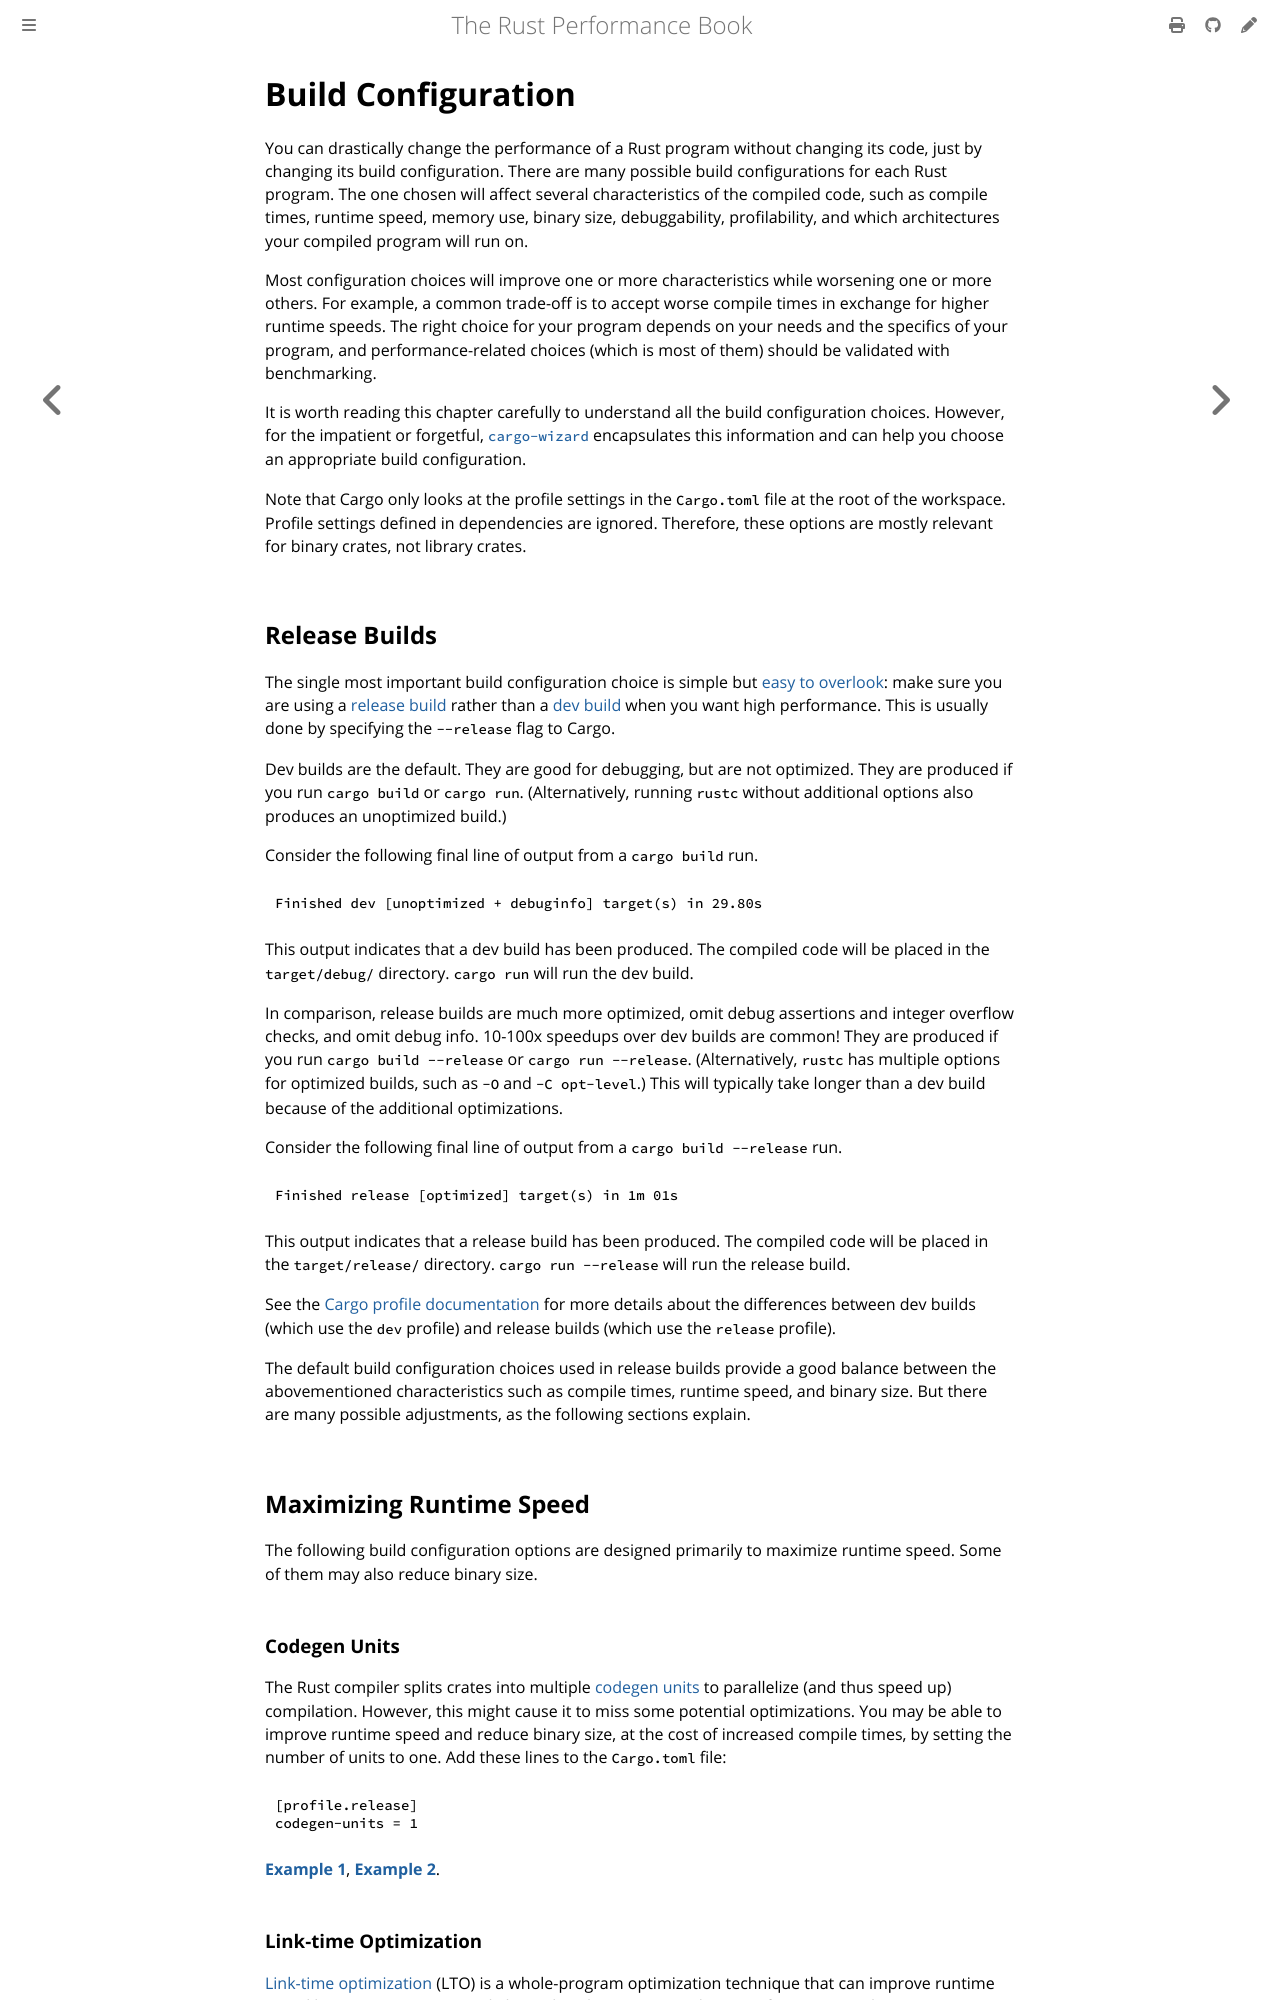

repository: nnethercote/perf-book · page: build-configuration.html · generator: mdbook

# Build Configuration

You can drastically change the performance of a Rust program without changing
its code, just by changing its build configuration. There are many possible
build configurations for each Rust program. The one chosen will affect several
characteristics of the compiled code, such as compile times, runtime speed,
memory use, binary size, debuggability, profilability, and which architectures
your compiled program will run on.

Most configuration choices will improve one or more characteristics while
worsening one or more others. For example, a common trade-off is to accept
worse compile times in exchange for higher runtime speeds. The right choice
for your program depends on your needs and the specifics of your program, and
performance-related choices (which is most of them) should be validated with
benchmarking.

It is worth reading this chapter carefully to understand all the build
configuration choices. However, for the impatient or forgetful,
[`cargo-wizard`] encapsulates this information and can help you choose an
appropriate build configuration.

Note that Cargo only looks at the profile settings in the `Cargo.toml` file at
the root of the workspace. Profile settings defined in dependencies are
ignored. Therefore, these options are mostly relevant for binary crates, not
library crates.

[`cargo-wizard`]: https://github.com/Kobzol/cargo-wizard

## Release Builds

The single most important build configuration choice is simple but [easy to
overlook]: make sure you are using a [release build] rather than a [dev build]
when you want high performance. This is usually done by specifying the
`--release` flag to Cargo.

[easy to overlook]: https://users.rust-lang.org/t/why-my-rust-program-is-so-slow/47764/5
[release build]: https://doc.rust-lang.org/cargo/reference/profiles.html#release
[dev build]: https://doc.rust-lang.org/cargo/reference/profiles.html#dev

Dev builds are the default. They are good for debugging, but are not optimized.
They are produced if you run `cargo build` or `cargo run`. (Alternatively,
running `rustc` without additional options also produces an unoptimized build.)

Consider the following final line of output from a `cargo build` run.
```text
Finished dev [unoptimized + debuginfo] target(s) in 29.80s
```
This output indicates that a dev build has been produced. The compiled code
will be placed in the `target/debug/` directory. `cargo run` will run the dev
build.

In comparison, release builds are much more optimized, omit debug assertions
and integer overflow checks, and omit debug info. 10-100x speedups over dev
builds are common! They are produced if you run `cargo build --release` or
`cargo run --release`. (Alternatively, `rustc` has multiple options for
optimized builds, such as `-O` and `-C opt-level`.) This will typically take
longer than a dev build because of the additional optimizations.

Consider the following final line of output from a `cargo build --release` run.
```text
Finished release [optimized] target(s) in 1m 01s
```
This output indicates that a release build has been produced. The compiled code
will be placed in the `target/release/` directory. `cargo run --release` will
run the release build.

See the [Cargo profile documentation] for more details about the differences
between dev builds (which use the `dev` profile) and release builds (which use
the `release` profile).

[Cargo profile documentation]: https://doc.rust-lang.org/cargo/reference/profiles.html

The default build configuration choices used in release builds provide a good
balance between the abovementioned characteristics such as compile times, runtime
speed, and binary size. But there are many possible adjustments, as the
following sections explain.

## Maximizing Runtime Speed

The following build configuration options are designed primarily to maximize
runtime speed. Some of them may also reduce binary size.
